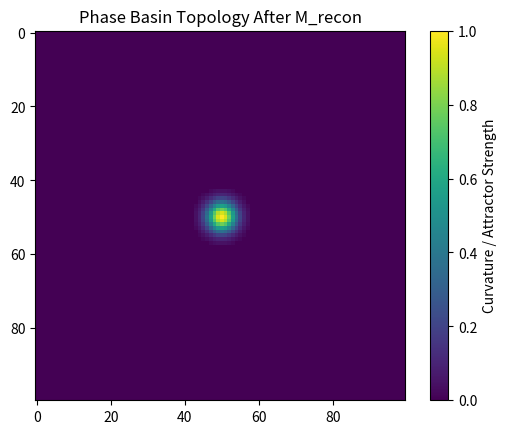

The script that saved this image:
"""
Module: rcd_memory_topology.py
Purpose: Defines the symbolic memory reconciliation operator (M_recon) as a topological deformation of the phase manifold in Recursive Cognitive Dynamics (RCD).
M_recon(φ, t) := topological deformation applied to a symbolic phase manifold φ at time (t)
"""

import numpy as np

class SymbolicManifold:
    def __init__(self, shape=(100, 100), curvature_bias=0.0):
        self.shape = shape
        self.curvature = np.zeros(shape) + curvature_bias
        self.recon_events = []

    def apply_memory_reconciliation(self, location, strength=1.0, radius=5.0):
        """
        Apply a symbolic deformation to the local manifold.

        Args:
            location (tuple): Coordinates (x, y) in the manifold.
            strength (float): Amplitude of the deformation.
            radius (float): Area of influence around the point.
        """
        x0, y0 = location
        for x in range(self.shape[0]):
            for y in range(self.shape[1]):
                dist = np.sqrt((x - x0)**2 + (y - y0)**2)
                if dist < radius:
                    self.curvature[x, y] += strength * np.exp(-dist**2 / (2 * radius))

        self.recon_events.append({
            "type": "M_recon",
            "location": location,
            "strength": strength,
            "radius": radius
        })

    def get_phase_basin_map(self):
        """Returns the current curvature map as a proxy for basin topology."""
        return self.curvature.copy()

    def reset(self):
        self.curvature = np.zeros(self.shape)
        self.recon_events.clear()


# Example usage
if __name__ == "__main__":
    manifold = SymbolicManifold()
    manifold.apply_memory_reconciliation(location=(50, 50), strength=1.0, radius=8.0)
    curvature_map = manifold.get_phase_basin_map()

    import matplotlib.pyplot as plt
    plt.imshow(curvature_map, cmap='viridis')
    plt.title("Phase Basin Topology After M_recon")
    plt.colorbar(label="Curvature / Attractor Strength")
    plt.show()
